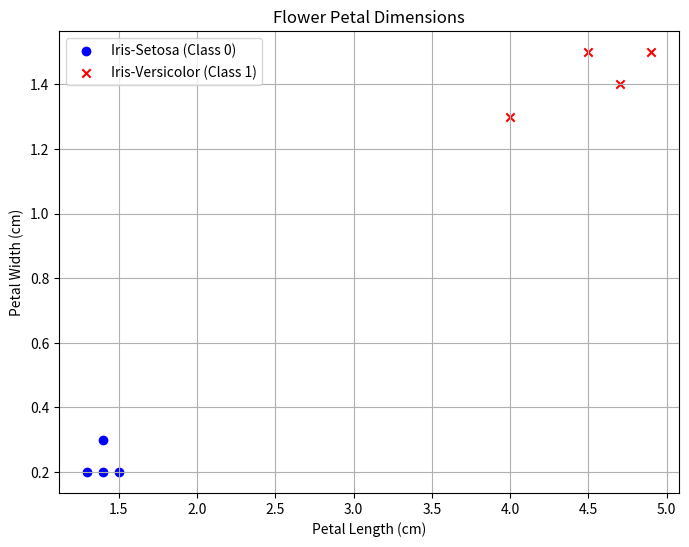
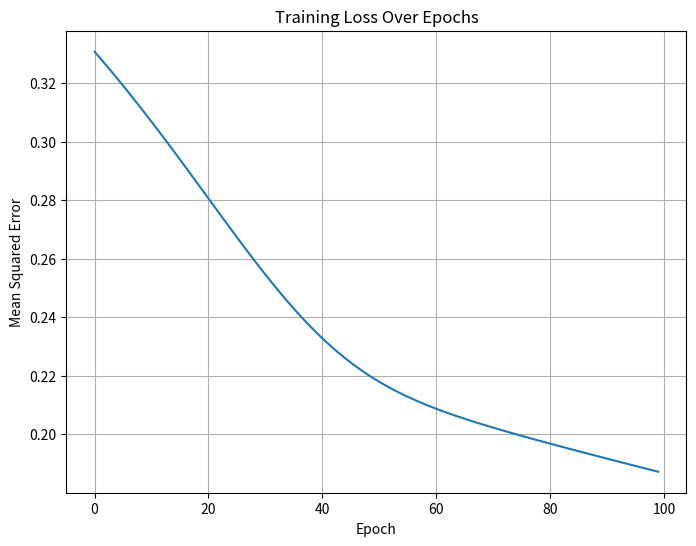
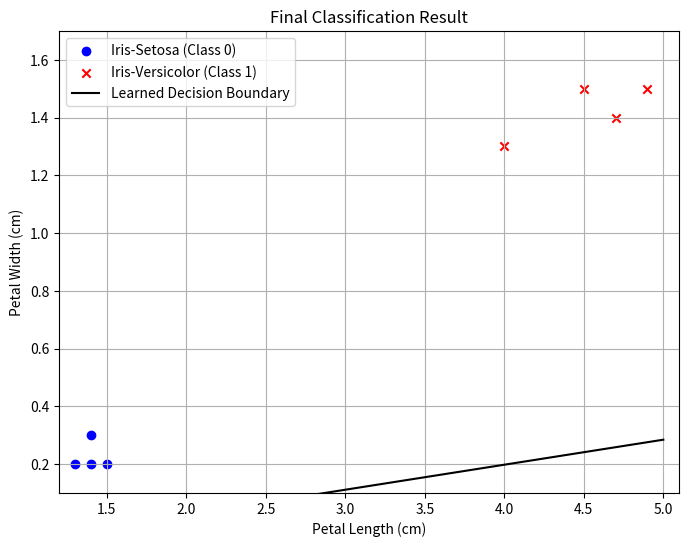

Recreate these plots in Python, in order.
"""
Project: Training a Neuron to Classify Flowers

Objective: Build a complete neural network from scratch (a small one) that can learn to separate two classes of Iris flowers.
"""

import numpy as np
import matplotlib.pyplot as plt

# Step 1: Data definition and visualization
X = np.array([
    [1.4, 0.2], [1.3, 0.2], [1.5, 0.2], [1.4, 0.3], # Iris-Setosa
    [4.7, 1.4], [4.5, 1.5], [4.9, 1.5], [4.0, 1.3]  # Iris-Versicolor
])
y = np.array([0,0,0,0,1,1,1,1])

plt.figure(figsize=(8, 6))
plt.scatter(X[:4, 0], X[:4, 1], color='blue', marker='o', label='Iris-Setosa (Class 0)')
plt.scatter(X[4:, 0], X[4:, 1], color='red', marker='x', label='Iris-Versicolor (Class 1)')
plt.title('Flower Petal Dimensions')
plt.xlabel('Petal Length (cm)')
plt.ylabel('Petal Width (cm)')
plt.legend()
plt.grid(True)
plt.show()

# Step 2 and 3: Perceptron with Sigmoid Activation

def sigmoid(x):
    return 1 / (1 + np.exp(-x))

np.random.seed(42)
weights = np.random.rand(2)  # two features
bias = np.random.rand(1)[0]  # single bias value

print(f"Initial Weights: {weights}")
print(f"Initial Bias: {bias}")

# Step 4: Mean Squared Error Loss

def mean_squared_error(y_true, y_pred):
    return np.mean((y_true - y_pred) ** 2)

# Step 5: Training
learning_rate = 0.1
epochs = 100
losses = []

for epoch in range(epochs):
    # 1. Make predictions
    weighted_sum = np.dot(X, weights) + bias
    predictions = sigmoid(weighted_sum)

    # 2. Calculate the loss
    loss = mean_squared_error(y, predictions)
    losses.append(loss)

    # 3. Calculate the error and update weights/bias
    error = y - predictions
    d_predictions = predictions * (1 - predictions)  # derivative of sigmoid

    # Gradients
    d_weights = np.dot(X.T, error * d_predictions) / len(X)
    d_bias = np.mean(error * d_predictions)

    # Update parameters
    weights += learning_rate * d_weights
    bias += learning_rate * d_bias

    if epoch % 10 == 0:
        print(f"Epoch {epoch}, Loss: {loss:.4f}")

print("\n--- Training Finished ---")
print(f"Final Weights: {weights}")
print(f"Final Bias: {bias}")

plt.figure(figsize=(8, 6))
plt.plot(losses)
plt.title('Training Loss Over Epochs')
plt.xlabel('Epoch')
plt.ylabel('Mean Squared Error')
plt.grid(True)
plt.show()

# Step 6: Visualizing the results
plt.figure(figsize=(8, 6))
plt.scatter(X[:4, 0], X[:4, 1], color='blue', marker='o', label='Iris-Setosa (Class 0)')
plt.scatter(X[4:, 0], X[4:, 1], color='red', marker='x', label='Iris-Versicolor (Class 1)')

x1_line = np.linspace(1, 5, 100)
x2_line = (-weights[0] / weights[1]) * x1_line - (bias / weights[1])
plt.plot(x1_line, x2_line, 'k-', label='Learned Decision Boundary')
plt.title('Final Classification Result')
plt.xlabel('Petal Length (cm)')
plt.ylabel('Petal Width (cm)')
plt.xlim(1.2, 5.1)
plt.ylim(0.1, 1.7)
plt.legend()
plt.grid(True)
plt.show()

